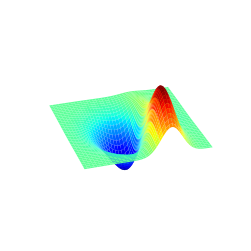

Generate this figure with matplotlib:
# Render a rotating 3D surface as a series of frames for an animation.

import matplotlib.pyplot as plt
from matplotlib import cm
from mpl_toolkits.mplot3d import axes3d
import os
import sys
import numpy as np


# TO CREATE A SERIES OF PICTURES

def make_views(ax, angles, elevation=None, width=4, height=3,
               prefix='tmprot_', **kwargs):
    """
    Makes jpeg pictures of the given 3d ax, with different angles.
    Args:
        ax (3D axis): te ax
        angles (list): the list of angles (in degree) under which to
                       take the picture.
        width,height (float): size, in inches, of the output images.
        prefix (str): prefix for the files created. 

    Returns: the list of files created (for later removal)
    """

    files = []
    ax.figure.set_size_inches(width, height)

    for i, angle in enumerate(angles):

        ax.view_init(elev=elevation, azim=angle)
        fname = '%s%03d.png' % (prefix, i)
        ax.figure.savefig(fname)
        files.append(fname)

    return files


# TO TRANSFORM THE SERIES OF PICTURE INTO AN ANIMATION

def make_movie(files, output, fps=10, bitrate=1800, **kwargs):
    """
    Uses mencoder, produces a .mp4/.ogv/... movie from a list of
    picture files.
    """

    output_name, output_ext = os.path.splitext(output)
    command = { '.mp4' : 'mencoder "mf://%s" -mf fps=%d -o %s.mp4 -ovc lavc\
                         -lavcopts vcodec=msmpeg4v2:vbitrate=%d'
                         % (",".join(files), fps, output_name, bitrate)}

    command['.ogv'] = command['.mp4'] + \
        '; ffmpeg -i %s.mp4 -r %d %s' % (output_name, fps, output)

    print(command[output_ext])
    output_ext = os.path.splitext(output)[1]
    os.system(command[output_ext])


def make_gif(files, output, delay=100, repeat=True, **kwargs):
    """
    Uses imageMagick to produce an animated .gif from a list of
    picture files.
    """

    loop = -1 if repeat else 0
    os.system('convert -delay %d -loop %d %s %s'
              % (delay, loop, " ".join(files), output))


def make_strip(files, output, **kwargs):
    """
    Uses imageMagick to produce a .jpeg strip from a list of
    picture files.
    """

    os.system('montage -tile 1x -geometry +0+0 %s %s' %
              (" ".join(files), output))


# MAIN FUNCTION

def rotanimate(ax, angles, output, **kwargs):
    """
    Produces an animation (.mp4,.ogv,.gif,.jpg,.png) from a 3D plot on
    a 3D ax

    Args:
        ax (3D axis): the ax containing the plot of interest
        angles (list): the list of angles (in degree) under which to
                       show the plot.
        output : name of the output file. The extension determines the
                 kind of animation used.
        **kwargs:
            - width : in inches
            - heigth: in inches
            - framerate : frames per second
            - delay : delay between frames in milliseconds
            - repeat : True or False (.gif only)
    """

    output_ext = os.path.splitext(output)[1]

    files = make_views(ax, angles, **kwargs)

    D = {'.mp4': make_movie,
         '.ogv': make_movie,
         '.gif': make_gif,
         '.jpg': make_strip,
         '.png': make_strip}

    D[output_ext](files, output, **kwargs)

    for f in files:
        os.remove(f)


# EXAMPLE

if __name__ == '__main__':

    fig = plt.figure()
    ax = fig.add_subplot(111, projection='3d')
    X, Y, Z = axes3d.get_test_data(0.05)
    s = ax.plot_surface(X, Y, Z, cmap=cm.jet)
    plt.axis('off')  # remove axes for visual appeal

    angles = np.linspace(0, 360, 21)[:-1]  # Take 20 angles between 0 and 360

    # create an animated gif (20ms between frames)
    rotanimate(ax, angles, 'movie.gif', delay=20)

    # create a movie with 10 frames per seconds and 'quality' 2000
    rotanimate(ax, angles, 'movie.mp4', fps=10, bitrate=2000)

    # create an ogv movie
    rotanimate(ax, angles, 'movie.ogv', fps=10)

    plt.savefig('image.png')
